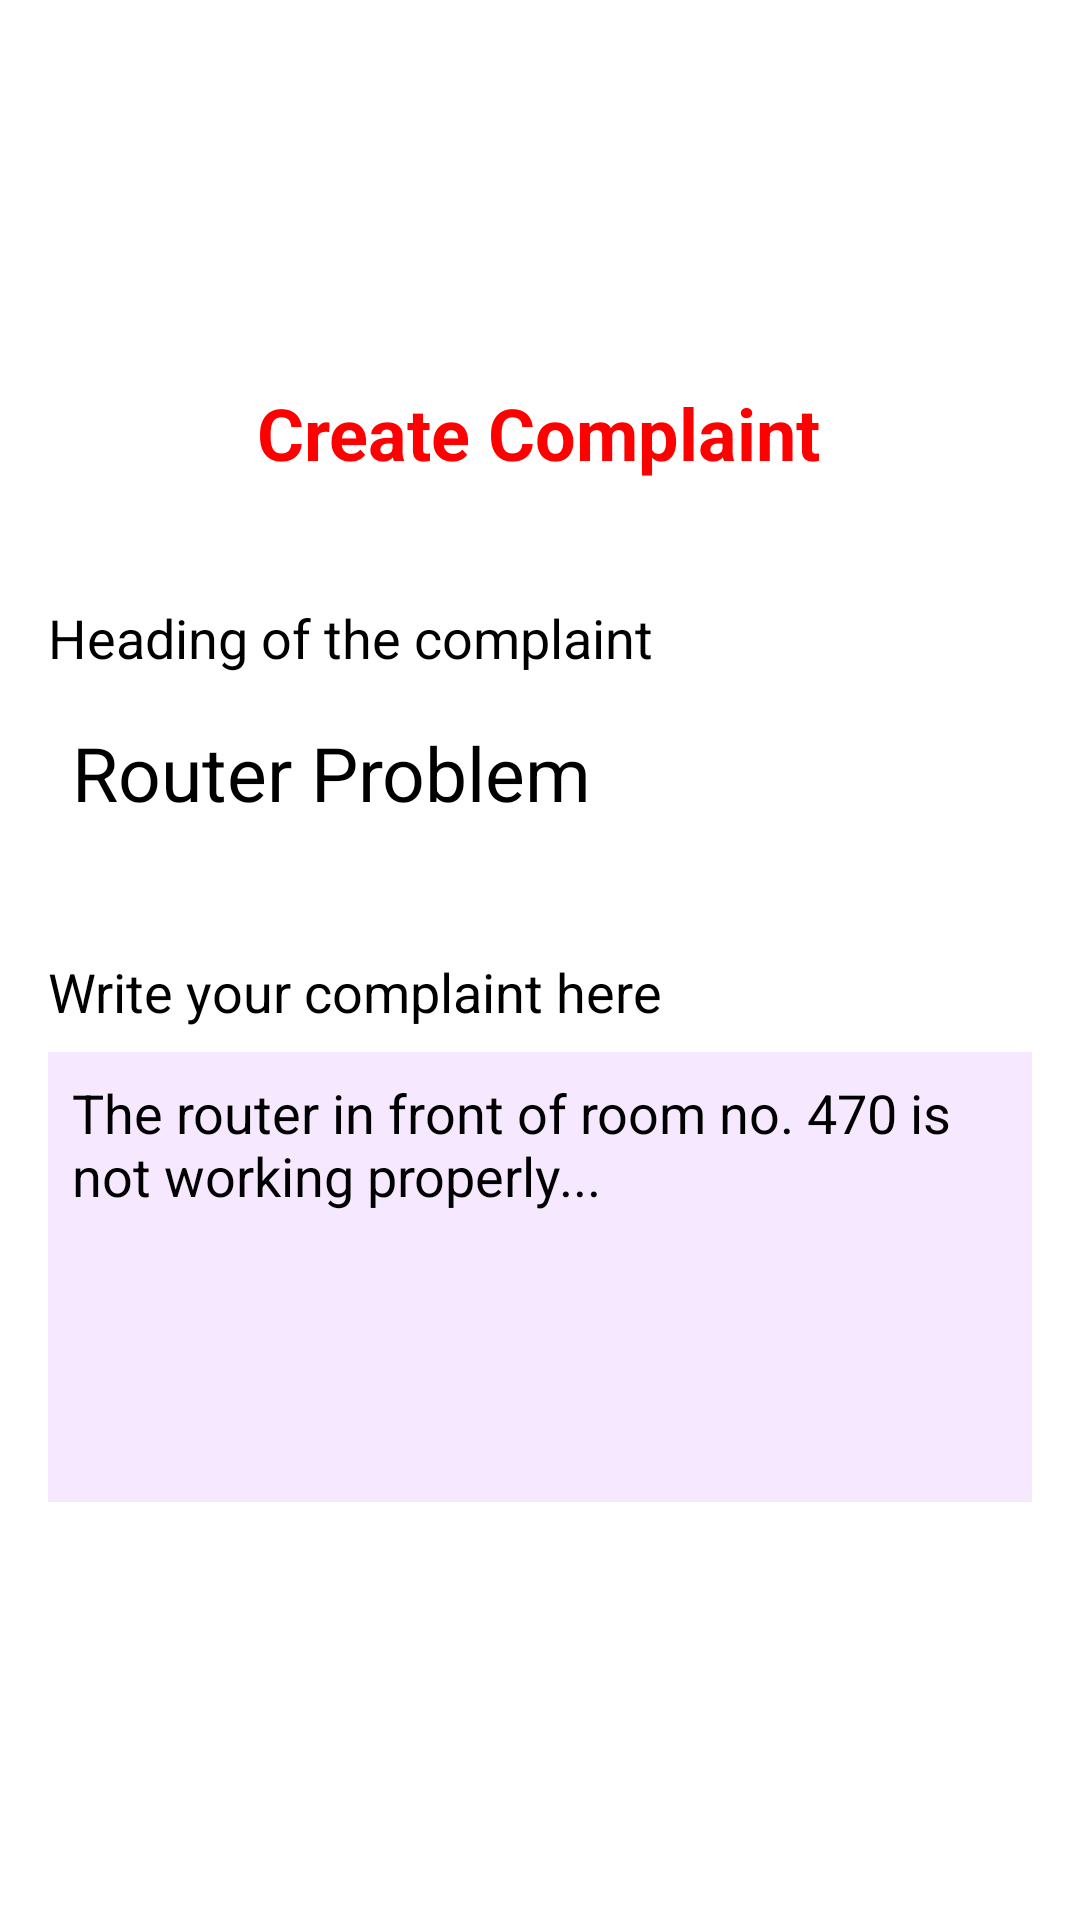

Android layout source for this screen:
<!-- AndroidManifest.xml: application theme Theme.HallManagement -->
<!-- res/layout/activity_create_complaint.xml -->
<?xml version="1.0" encoding="utf-8"?>
<androidx.constraintlayout.widget.ConstraintLayout xmlns:android="http://schemas.android.com/apk/res/android"
    xmlns:app="http://schemas.android.com/apk/res-auto"
    android:layout_width="match_parent"
    android:layout_height="match_parent"
    android:background="#FFFFFF"
    android:padding="16dp">



    <TextView
        android:id="@+id/title_create_complaint"
        android:layout_width="wrap_content"
        android:layout_height="wrap_content"
        android:layout_marginTop="112dp"
        android:text="@string/create_complaint"
        android:textColor="#FF0000"
        android:textSize="24sp"
        android:textStyle="bold"
        app:layout_constraintEnd_toEndOf="parent"
        app:layout_constraintHorizontal_bias="0.497"
        app:layout_constraintStart_toStartOf="parent"
        app:layout_constraintTop_toTopOf="parent" />


    <TextView
        android:id="@+id/tv_heading_label"
        android:layout_width="wrap_content"
        android:layout_height="wrap_content"
        android:layout_marginTop="40dp"
        android:text="@string/heading_of_the_complaint"
        android:textColor="#000000"
        android:textSize="18sp"
        app:layout_constraintStart_toStartOf="parent"
        app:layout_constraintTop_toBottomOf="@id/title_create_complaint" />

    <EditText
        android:id="@+id/et_complaint_heading"
        android:layout_width="0dp"
        android:layout_height="wrap_content"
        android:hint="@string/router_problem"
        android:textColor="@color/black"
        android:padding="8dp"
        android:textSize="25sp"
        android:inputType="text"
        app:layout_constraintTop_toBottomOf="@id/tv_heading_label"
        app:layout_constraintStart_toStartOf="parent"
        app:layout_constraintEnd_toEndOf="parent"
        android:layout_marginTop="8dp" />

    <TextView
        android:id="@+id/tv_complaint_label"
        android:layout_width="wrap_content"
        android:layout_height="wrap_content"
        android:layout_marginTop="36dp"
        android:text="@string/write_your_complaint_here"
        android:textColor="#000000"
        android:textSize="18sp"
        app:layout_constraintStart_toStartOf="parent"
        app:layout_constraintTop_toBottomOf="@id/et_complaint_heading" />

    <EditText
        android:id="@+id/et_complaint_details"
        android:layout_width="0dp"
        android:layout_height="150dp"
        android:hint="@string/the_router_in_front_of_room_no_470_is_not_working_properly"
        android:background="#F5E8FF"
        android:padding="8dp"
        android:textSize="18sp"
        android:textColor="@color/black"
        android:gravity="top|start"
        android:inputType="textMultiLine"
        app:layout_constraintTop_toBottomOf="@id/tv_complaint_label"
        app:layout_constraintStart_toStartOf="parent"
        app:layout_constraintEnd_toEndOf="parent"
        android:layout_marginTop="8dp" />

    <Button
        android:id="@+id/btn_submit_complaint"
        android:layout_width="0dp"
        android:layout_height="wrap_content"
        android:text="@string/submit"
        android:backgroundTint="#4A90E2"
        android:textColor="#FFFFFF"
        android:textStyle="bold"
        app:layout_constraintTop_toBottomOf="@id/et_complaint_details"
        app:layout_constraintStart_toStartOf="parent"
        app:layout_constraintEnd_toEndOf="parent"
        android:layout_marginTop="16dp" />


</androidx.constraintlayout.widget.ConstraintLayout>
<!-- resources referenced by this layout -->
<resources>
  <color name="black">#FF000000</color>
  <string name="create_complaint">Create Complaint</string>
  <string name="heading_of_the_complaint">Heading of the complaint</string>
  <string name="router_problem">Router Problem</string>
  <string name="submit">Submit</string>
  <string name="the_router_in_front_of_room_no_470_is_not_working_properly">The router in front of room no. 470 is not working properly...</string>
  <string name="write_your_complaint_here">Write your complaint here</string>
</resources>
